Run: headless pygame with SDL's dummy video driver; simulated clock (each Clock.tick advances the game by its frame time, no real sleeping); random seed 0; keys injected as events and as key.get_pressed() state; no mouse input.
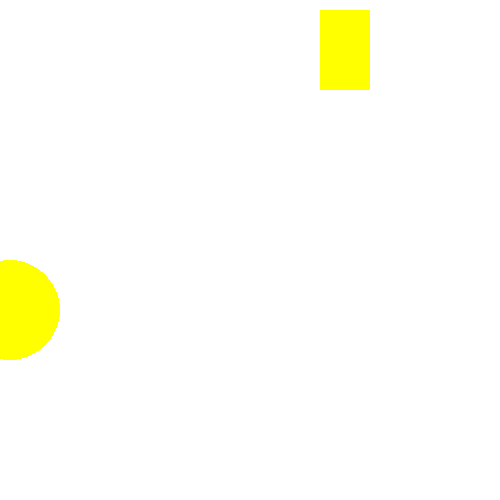
Frame 1 of 4 · flips 1–60 · no input
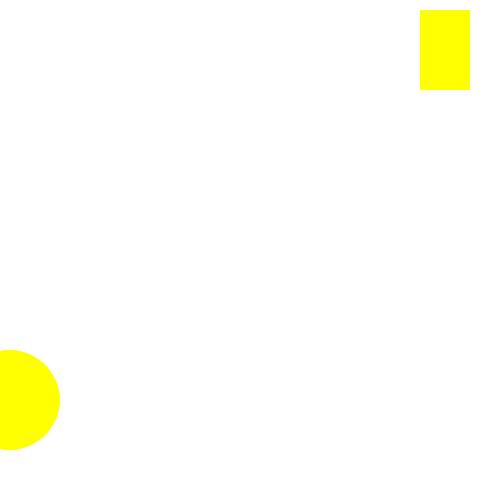
Frame 2 of 4 · flips 61–180 · tapped SPACE, RETURN · held RIGHT (→), D
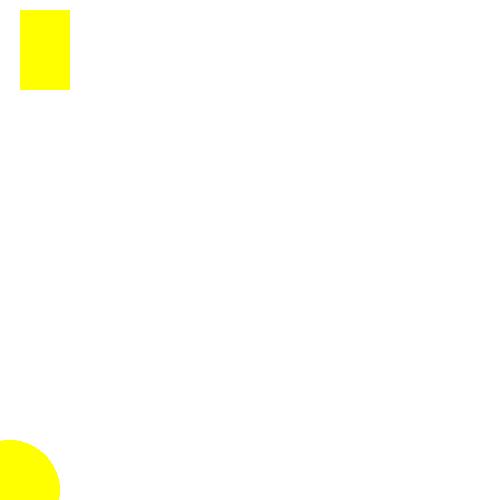
Frame 3 of 4 · flips 181–300 · held DOWN (↓), S
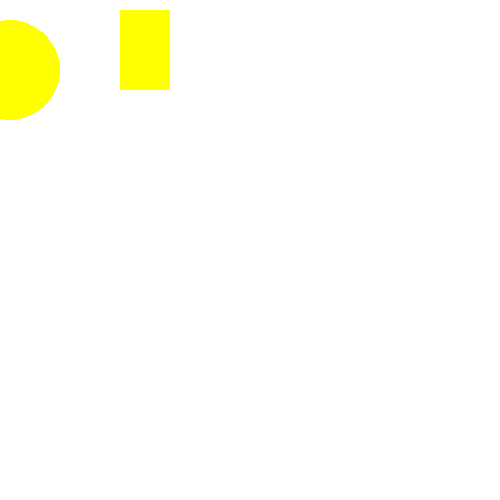
Frame 4 of 4 · flips 301–420 · held LEFT (←), A, UP (↑), W

The pygame program that drew these frames:

import pygame as t

t.init()
win = t.display.set_mode((500, 500))
xc = 10
yc = 10
xr = 20
yr = 10
while True:
    for event in t.event.get():
        if event.type == t.QUIT:
            exit()

    yc = yc + 5
    xc = xc
    yr = yr
    xr = xr + 5
    if yc + 5 < 0:
        yc = 500
    if yc - 5 > 500:
        yc = 0
    if xr - 5 < 0:
        xr = 500
    if xr + 5 > 500:
        xr = 0

    win.fill((255, 255, 255))
    t.draw.rect(win, (255, 255, 0), (xr, yr, 50, 80))
    t.draw.circle(win, (255, 255, 0), (xc, yc), 50)
    t.display.update()
    t.time.delay(15)
